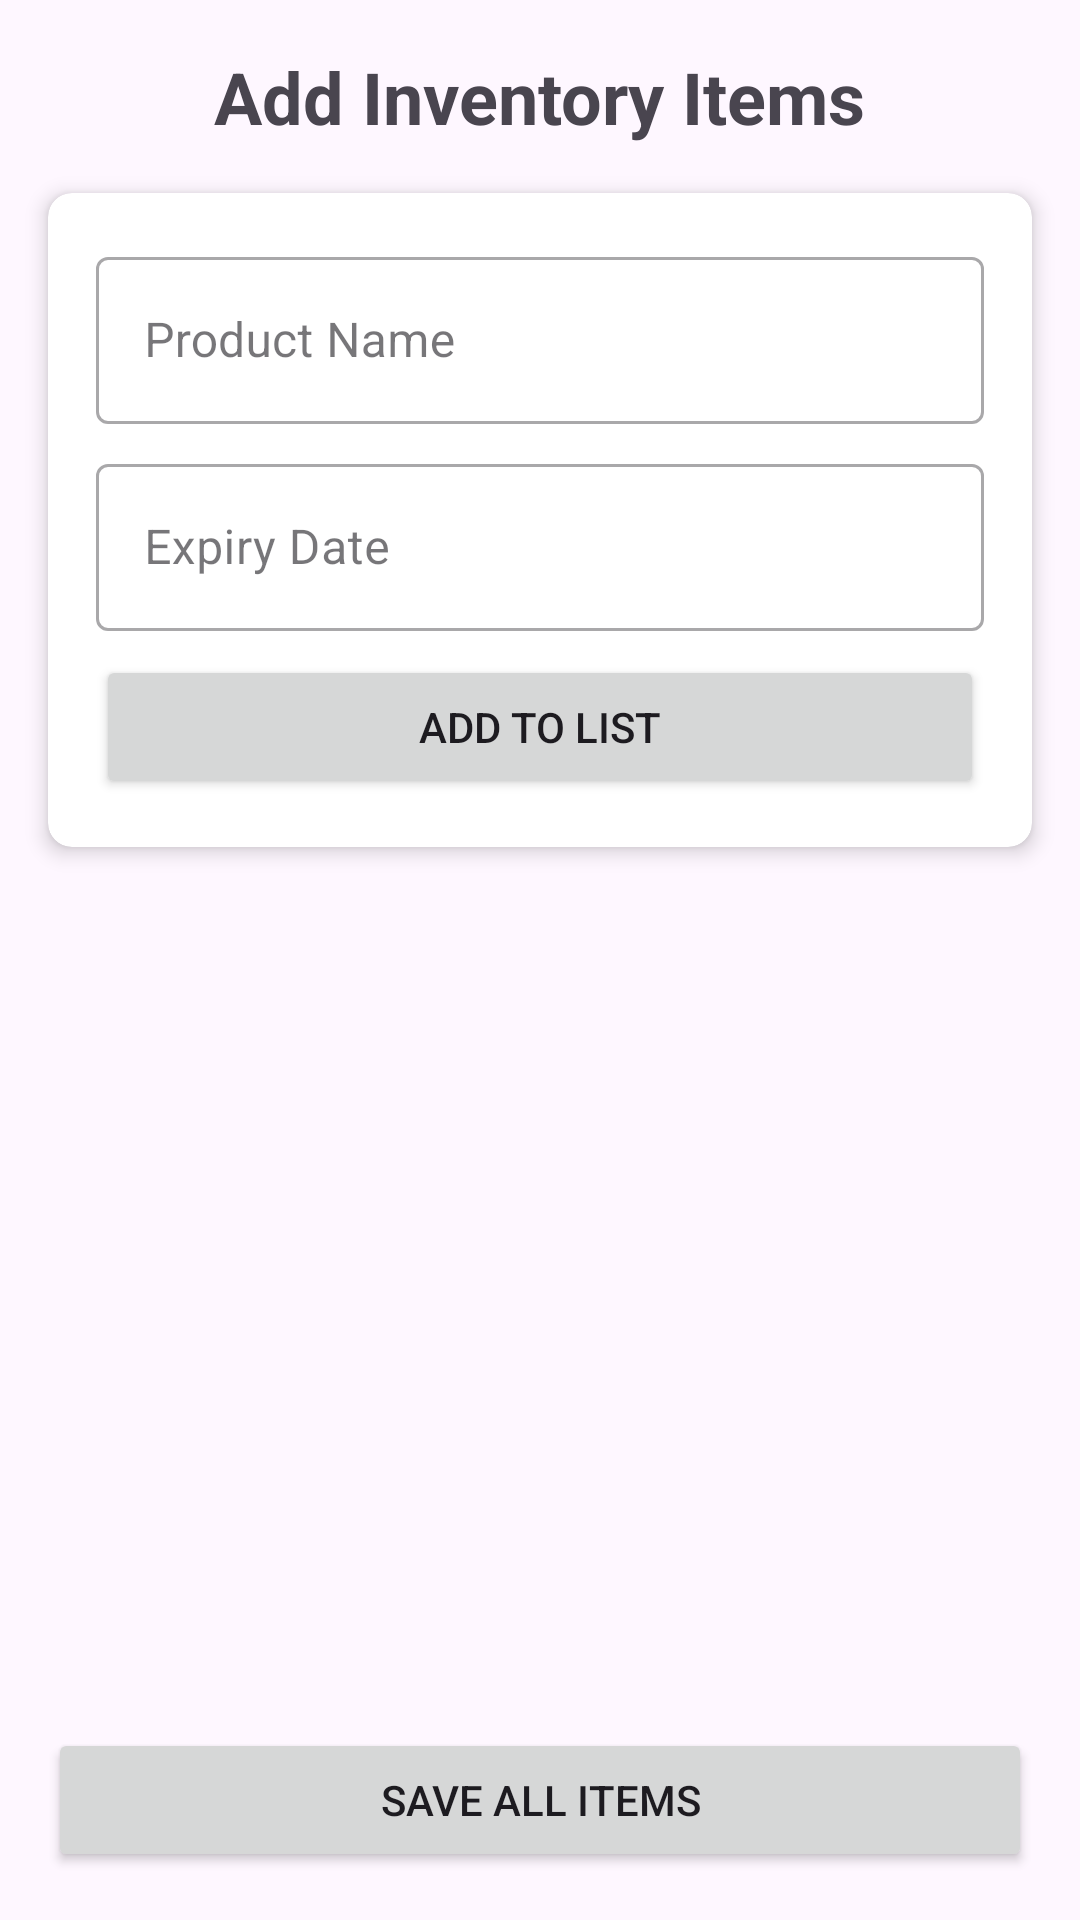

Here is an Android app screen rendered from its layout file. Give the layout XML and the strings, colors and styles it references.
<!-- AndroidManifest.xml: application theme Theme.UseBefore -->
<!-- res/layout/activity_add_items.xml -->
<?xml version="1.0" encoding="utf-8"?>
<androidx.constraintlayout.widget.ConstraintLayout xmlns:android="http://schemas.android.com/apk/res/android"
    xmlns:app="http://schemas.android.com/apk/res-auto"
    xmlns:tools="http://schemas.android.com/tools"
    android:id="@+id/main"
    android:layout_width="match_parent"
    android:layout_height="match_parent"
    tools:context=".view.AddItemsActivity">

    <TextView
        android:id="@+id/titleTextView"
        android:layout_width="wrap_content"
        android:layout_height="wrap_content"
        android:layout_marginTop="16dp"
        android:text="Add Inventory Items"
        android:textSize="24sp"
        android:textStyle="bold"
        app:layout_constraintEnd_toEndOf="parent"
        app:layout_constraintStart_toStartOf="parent"
        app:layout_constraintTop_toTopOf="parent" />

    <androidx.cardview.widget.CardView
        android:id="@+id/addItemCard"
        android:layout_width="match_parent"
        android:layout_height="wrap_content"
        android:layout_margin="16dp"
        app:cardCornerRadius="8dp"
        app:cardElevation="4dp"
        app:layout_constraintEnd_toEndOf="parent"
        app:layout_constraintStart_toStartOf="parent"
        app:layout_constraintTop_toBottomOf="@+id/titleTextView">

        <LinearLayout
            android:layout_width="match_parent"
            android:layout_height="wrap_content"
            android:orientation="vertical"
            android:padding="16dp">

            <com.google.android.material.textfield.TextInputLayout
                android:id="@+id/productNameLayout"
                style="@style/Widget.MaterialComponents.TextInputLayout.OutlinedBox"
                android:layout_width="match_parent"
                android:layout_height="wrap_content"
                android:layout_marginBottom="8dp"
                android:hint="Product Name">

                <com.google.android.material.textfield.TextInputEditText
                    android:id="@+id/productNameEditText"
                    android:layout_width="match_parent"
                    android:layout_height="wrap_content"
                    android:inputType="text" />
            </com.google.android.material.textfield.TextInputLayout>

            <com.google.android.material.textfield.TextInputLayout
                android:id="@+id/expiryDateLayout"
                style="@style/Widget.MaterialComponents.TextInputLayout.OutlinedBox"
                android:layout_width="match_parent"
                android:layout_height="wrap_content"
                android:layout_marginBottom="8dp"
                android:hint="Expiry Date">

                <com.google.android.material.textfield.TextInputEditText
                    android:id="@+id/expiryDateEditText"
                    android:layout_width="match_parent"
                    android:layout_height="wrap_content"
                    android:focusable="false"
                    android:inputType="none" />
            </com.google.android.material.textfield.TextInputLayout>

            <Button
                android:id="@+id/addToListButton"
                android:layout_width="match_parent"
                android:layout_height="wrap_content"
                android:text="Add to List" />
        </LinearLayout>
    </androidx.cardview.widget.CardView>

    <androidx.recyclerview.widget.RecyclerView
        android:id="@+id/itemsRecyclerView"
        android:layout_width="0dp"
        android:layout_height="0dp"
        android:layout_margin="16dp"
        app:layout_constraintBottom_toTopOf="@+id/saveAllItemsButton"
        app:layout_constraintEnd_toEndOf="parent"
        app:layout_constraintStart_toStartOf="parent"
        app:layout_constraintTop_toBottomOf="@+id/addItemCard" />

    <Button
        android:id="@+id/saveAllItemsButton"
        android:layout_width="match_parent"
        android:layout_height="wrap_content"
        android:layout_margin="16dp"
        android:text="Save All Items"
        app:layout_constraintBottom_toBottomOf="parent"
        app:layout_constraintEnd_toEndOf="parent"
        app:layout_constraintStart_toStartOf="parent" />

</androidx.constraintlayout.widget.ConstraintLayout>
<!-- resources referenced by this layout -->
<resources>
  <style name="Theme.UseBefore" parent="Base.Theme.UseBefore" />
  <style name="Base.Theme.UseBefore" parent="Theme.Material3.DayNight.NoActionBar">
          
          
      </style>
</resources>
